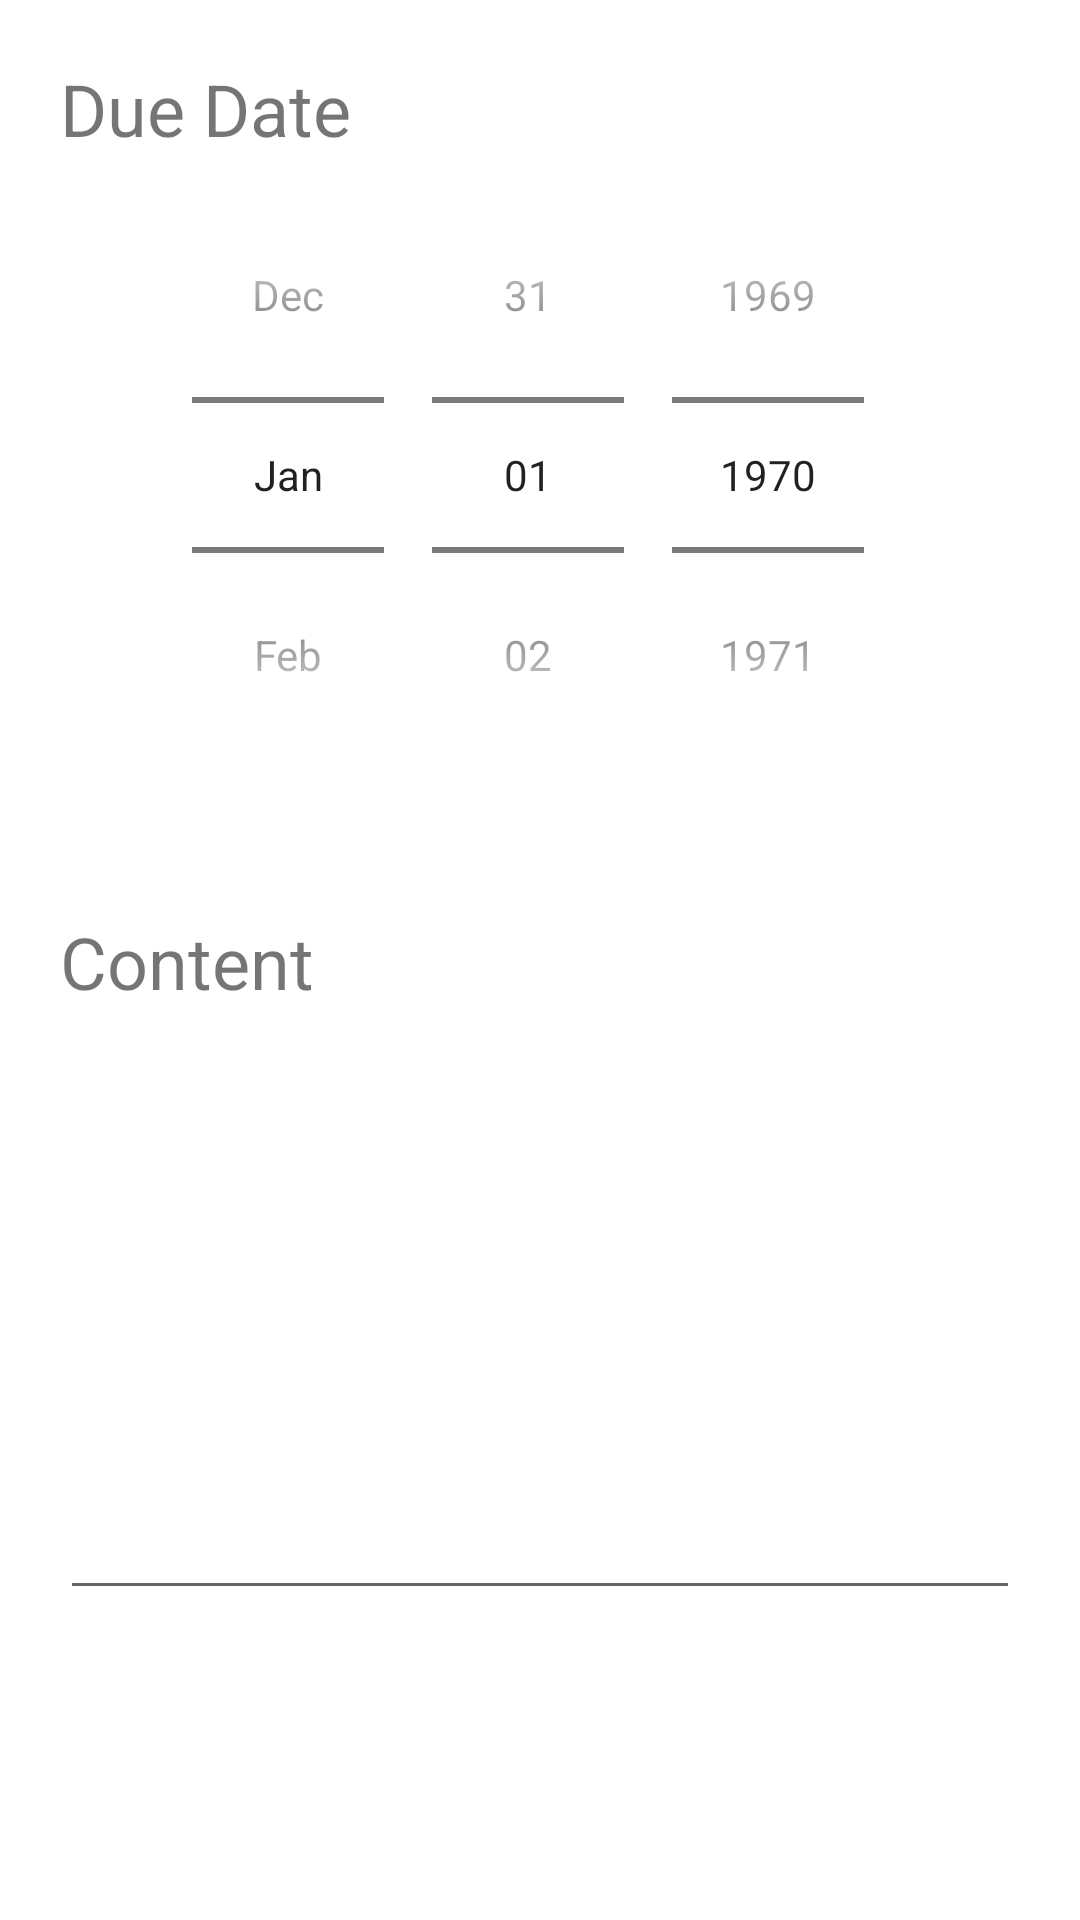

Android layout source for this screen:
<!-- AndroidManifest.xml: application theme Theme.CalendarNotes -->
<!-- res/layout/new_due_dates_section_dialog.xml -->
<?xml version="1.0" encoding="utf-8"?>
<LinearLayout xmlns:android="http://schemas.android.com/apk/res/android"
    android:layout_width="match_parent"
    android:layout_height="match_parent"
    android:orientation="vertical"
    android:padding="20dp">

    <TextView
        android:layout_width="match_parent"
        android:layout_height="wrap_content"
        android:text="@string/due_date"
        android:textSize="24sp"
        android:labelFor="@+id/dueDatePicker" />

    <DatePicker
        android:id="@+id/dueDatePicker"
        android:layout_width="match_parent"
        android:layout_height="wrap_content"
        android:datePickerMode="spinner"
        android:calendarViewShown="false" />

    <TextView
        android:layout_width="match_parent"
        android:layout_height="wrap_content"
        android:layout_marginTop="40dp"
        android:text="@string/content"
        android:textSize="24sp"
        android:labelFor="@+id/contentBox" />

    <EditText
        android:id="@+id/contentBox"
        android:layout_width="match_parent"
        android:layout_height="200dp"
        android:ems="10"
        android:gravity="top|start"
        android:importantForAutofill="no"
        android:inputType="textMultiLine|textCapSentences" />
</LinearLayout>
<!-- resources referenced by this layout -->
<resources>
  <string name="content">Content</string>
  <string name="due_date">Due Date</string>
  <style name="Theme.CalendarNotes" parent="Theme.MaterialComponents.DayNight.NoActionBar">
          
          <item name="colorPrimary">@color/purple_500</item>
          <item name="colorPrimaryVariant">@color/purple_700</item>
          <item name="colorOnPrimary">@color/white</item>
          
          <item name="colorSecondary">@color/teal_200</item>
          <item name="colorSecondaryVariant">@color/teal_700</item>
          <item name="colorOnSecondary">@color/black</item>
          
          <item name="android:statusBarColor" tools:targetApi="l">?attr/colorPrimaryVariant</item>
          
      </style>
  <!-- not gathered from this repository: default colours our renderer supplied (Android Studio template values) -->
  <color name="purple_500">#FF6200EE</color>
  <color name="purple_700">#FF3700B3</color>
  <color name="teal_200">#FF03DAC5</color>
  <color name="teal_700">#FF018786</color>
  <color name="black">#FF000000</color>
  <color name="white">#FFFFFFFF</color>
</resources>
